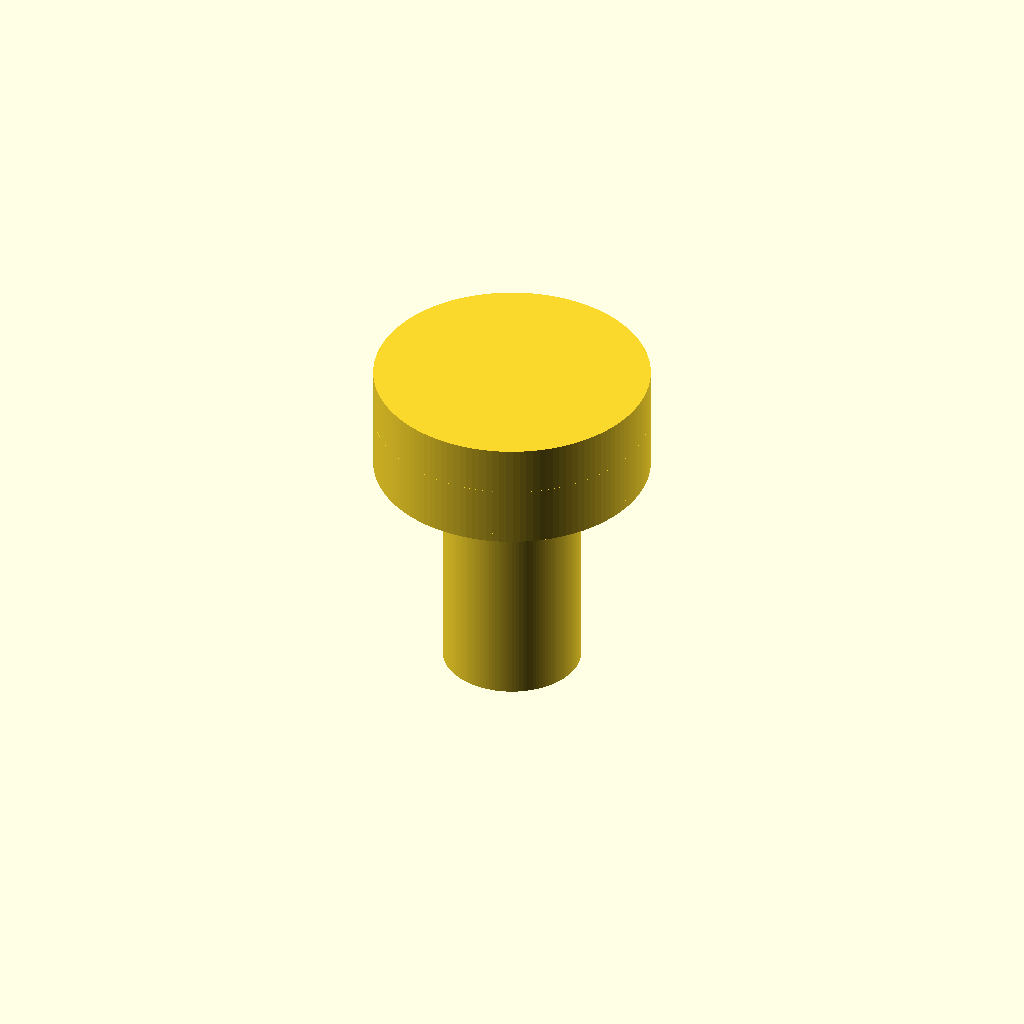
Cell 1: the model at its default parameters.
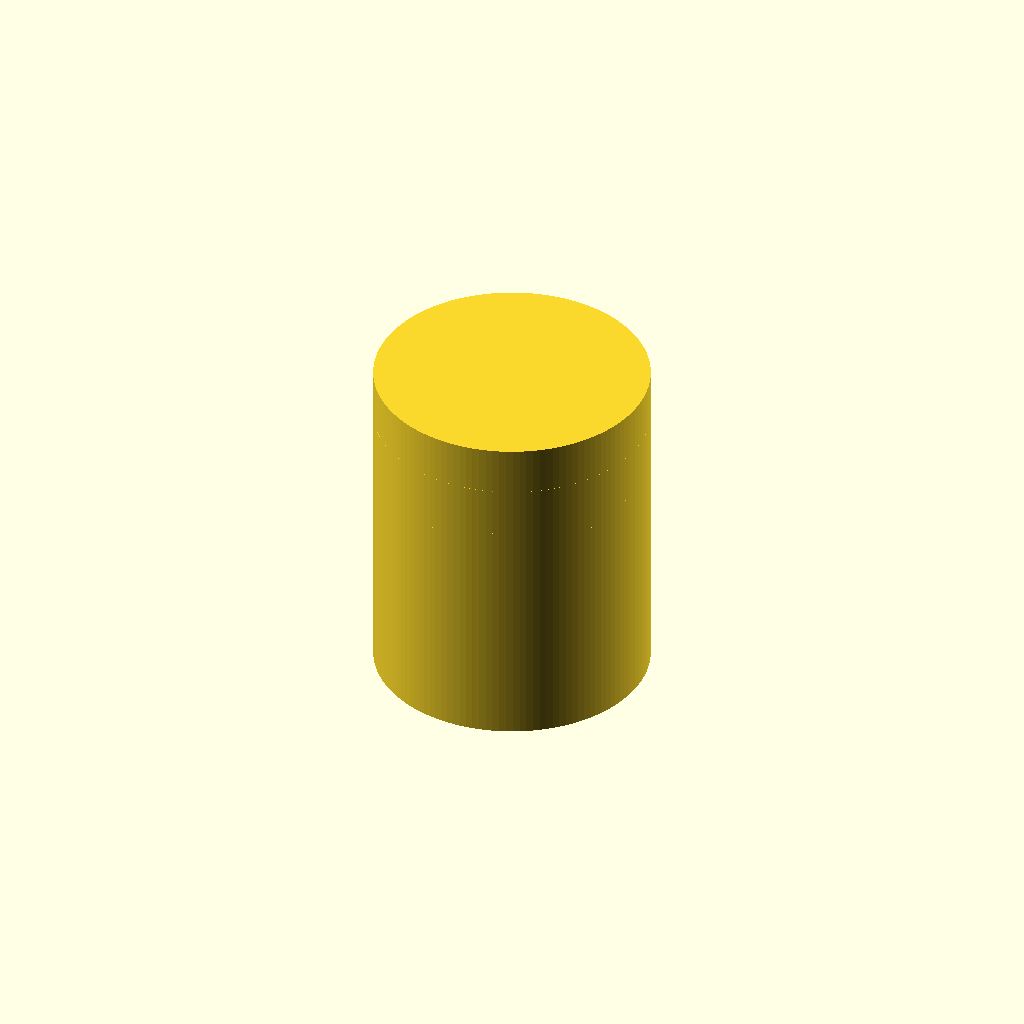
Cell 2: the same model with shaft_d = 12.
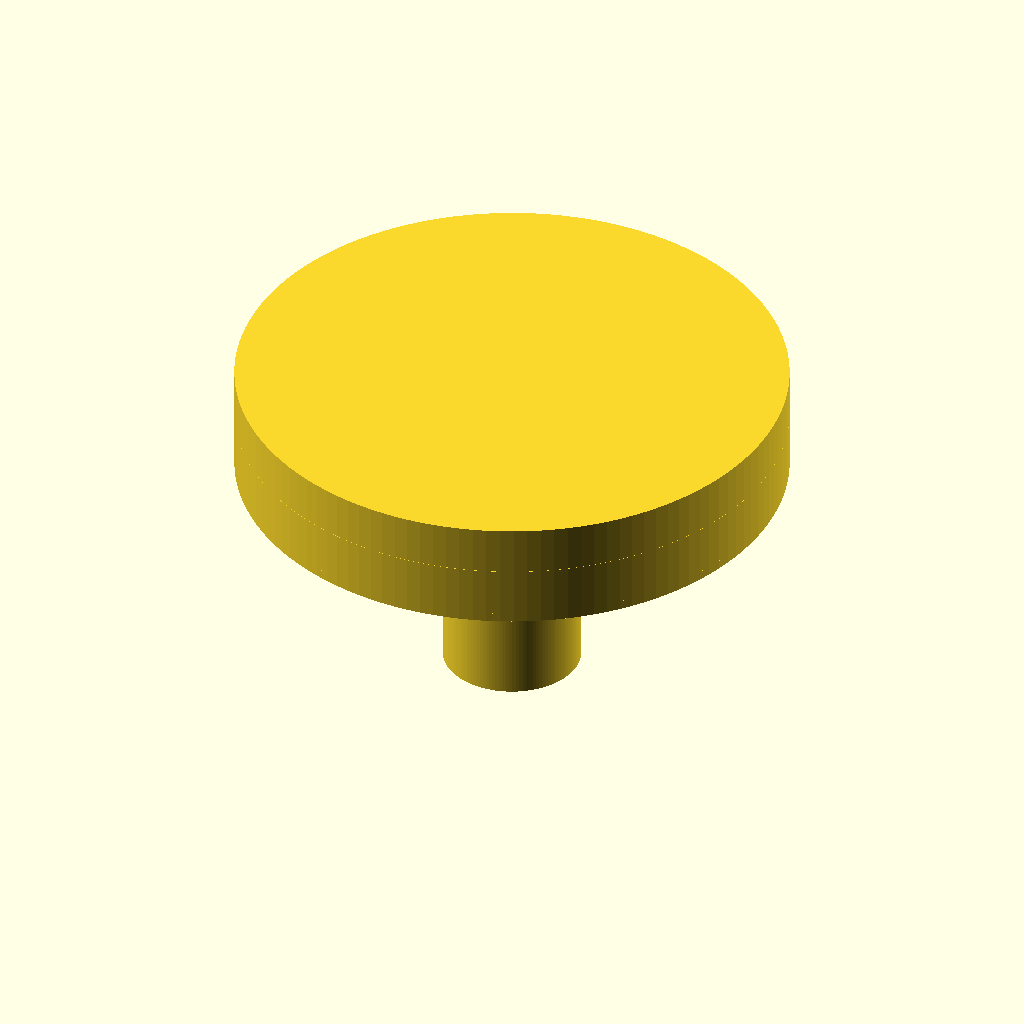
Cell 3: the same model with head_d = 24.
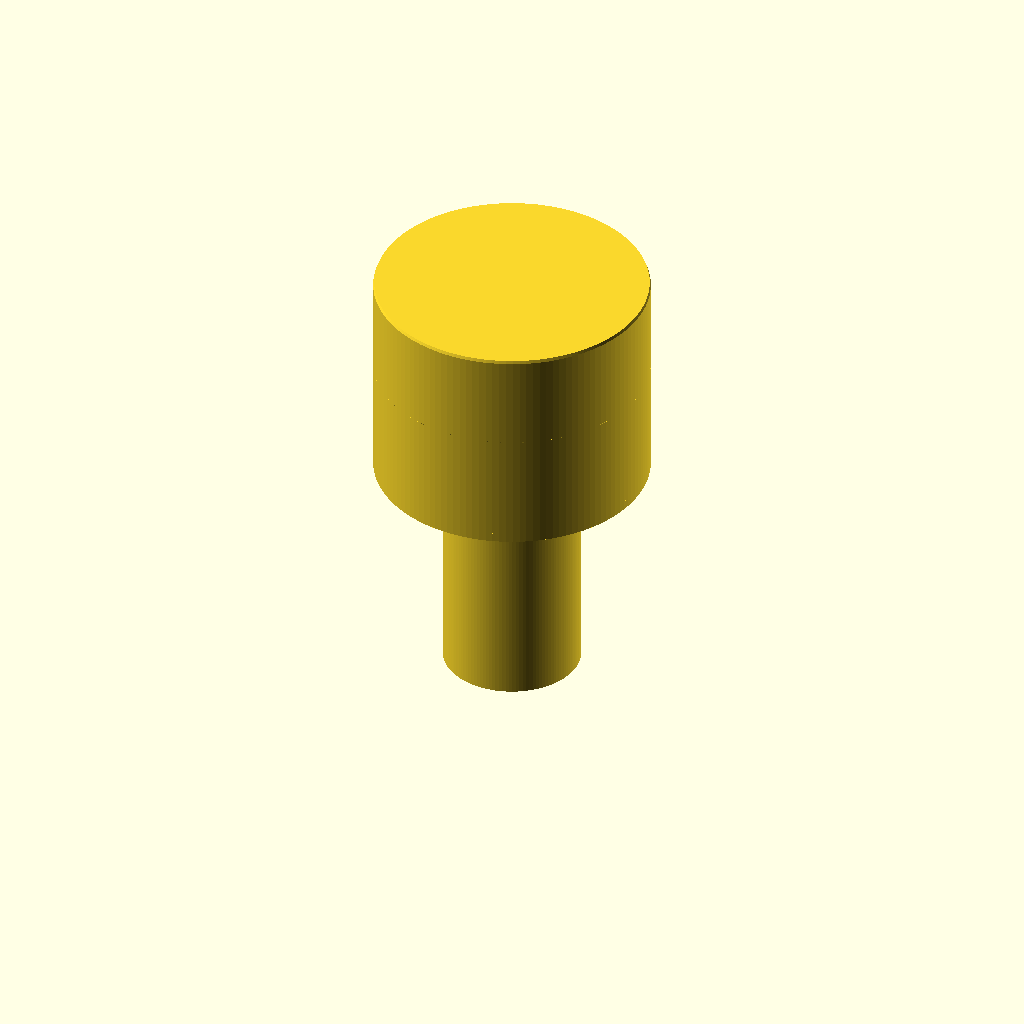
Cell 4 — head_h set to 9.5, the other parameters unchanged.
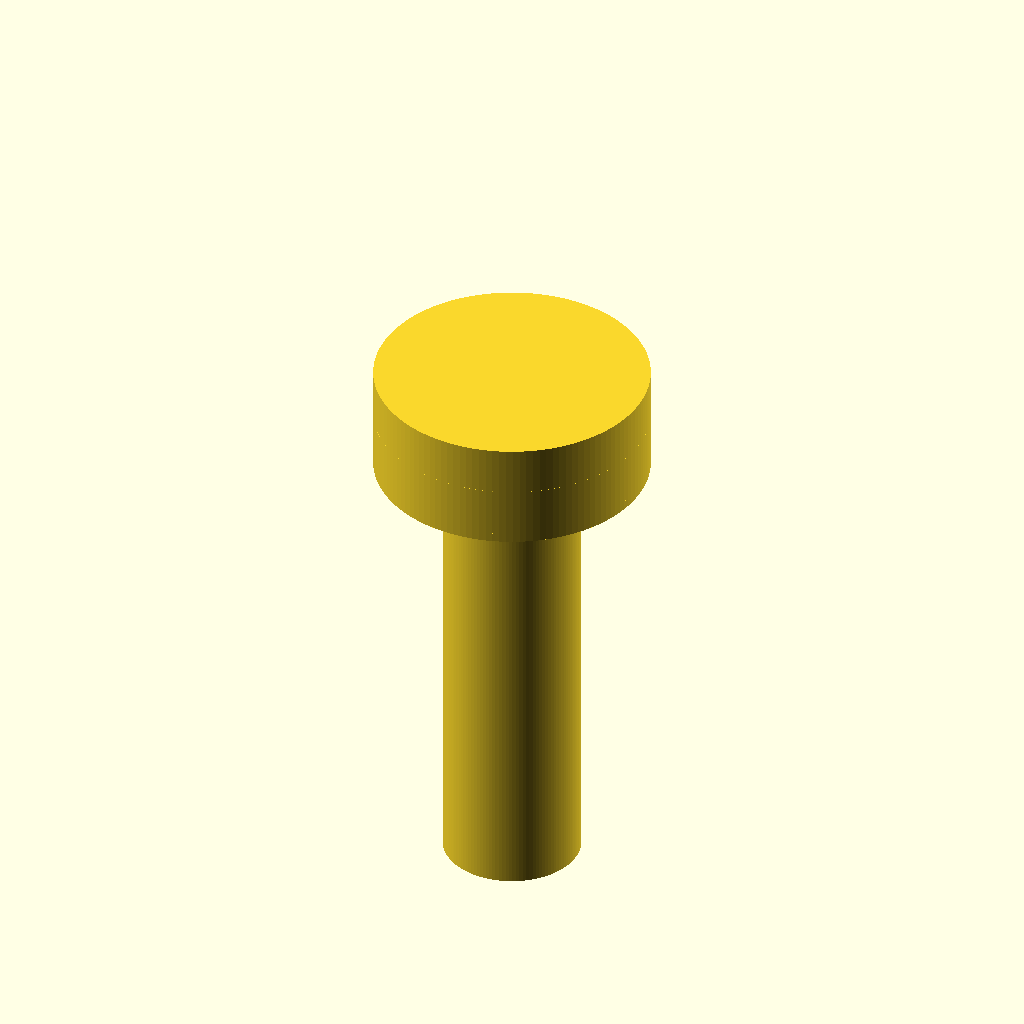
Cell 5 — shaft_len set to 20, the other parameters unchanged.
All cells are drawn from one camera (rotation 55°, 0°, 25°, orthographic, colour scheme Cornfield), so only the parameter changes between them.
The OpenSCAD source (additional_study/matched_effort/results/direct_repair/scad/screw__M6_pan_screw.scad):
$fn = 128;

// Parameters (mm)
shaft_d = 6.0;
shaft_r = shaft_d/2;

head_d = 12.0;
head_r = head_d/2;

head_h = 4.75;
shaft_len = 10.0;

// Simple pan head profile: cylindrical skirt + rounded dome
skirt_h = head_h * 0.55;
dome_h  = head_h - skirt_h;

module pan_head_screw() {
    union() {
        // Shaft (unthreaded)
        translate([0,0,-shaft_len])
            cylinder(h=shaft_len, r=shaft_r);

        // Head skirt
        cylinder(h=skirt_h, r=head_r);

        // Head dome (spherical cap approximation)
        // Sphere radius chosen so that cap height = dome_h and base radius = head_r
        // R = (a^2 + h^2) / (2h)
        dome_R = (head_r*head_r + dome_h*dome_h) / (2*dome_h);

        translate([0,0,skirt_h])
            intersection() {
                // Sphere positioned so its cap starts at z=0 and rises to z=dome_h
                translate([0,0,dome_R - dome_h])
                    sphere(r=dome_R);
                cylinder(h=dome_h, r=head_r);
            }

        // Small fillet at head/shaft junction (optional subtle blend)
        // Keeps render robust without changing nominal dimensions much.
        translate([0,0,0])
            cylinder(h=0.4, r1=shaft_r, r2=head_r);
    }
}

pan_head_screw();
Parameter table extracted from the source (name, type, default, range or options):
shaft_d: number, default 6
head_d: number, default 12
head_h: number, default 4.75
shaft_len: number, default 10
